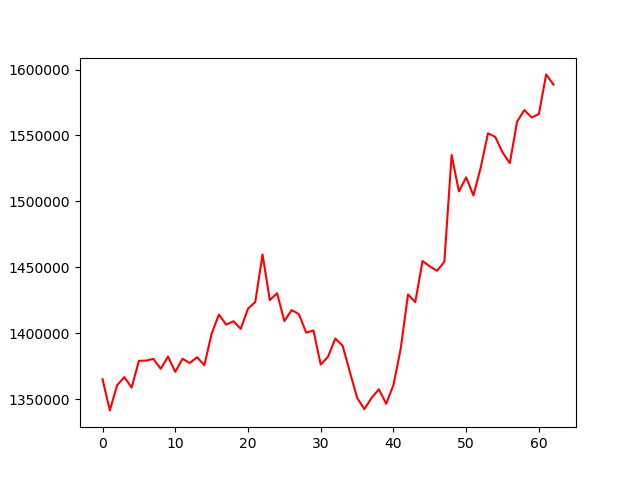

The table this chart was drawn from, first rows:
, 0
0, 1365045
1, 1341397
2, 1360464
3, 1366654
4, 1358760
5, 1379014
6, 1379170
7, 1380461
8, 1372925
9, 1382255
10, 1370658
11, 1380521
12, 1377369
13, 1381773
14, 1375669
15, 1399581
16, 1414112
17, 1406481
18, 1409049
19, 1403261
20, 1418518
21, 1423640
22, 1459664
23, 1425036
24, 1430324
25, 1409170
26, 1417529
27, 1414460
28, 1400356
29, 1402064
30, 1376138
31, 1382040
32, 1395914
33, 1390601
34, 1370667
35, 1350992
36, 1342327
37, 1350968
38, 1357449
39, 1346442
40, 1360642
41, 1388277
42, 1429390
43, 1423530
44, 1454746
45, 1450641
46, 1447328
47, 1454163
48, 1535146
49, 1507532
50, 1518227
51, 1504416
52, 1525707
53, 1551622
54, 1548866
55, 1537189
56, 1528941
57, 1560511
58, 1569257
59, 1563622
... 3 more rows
